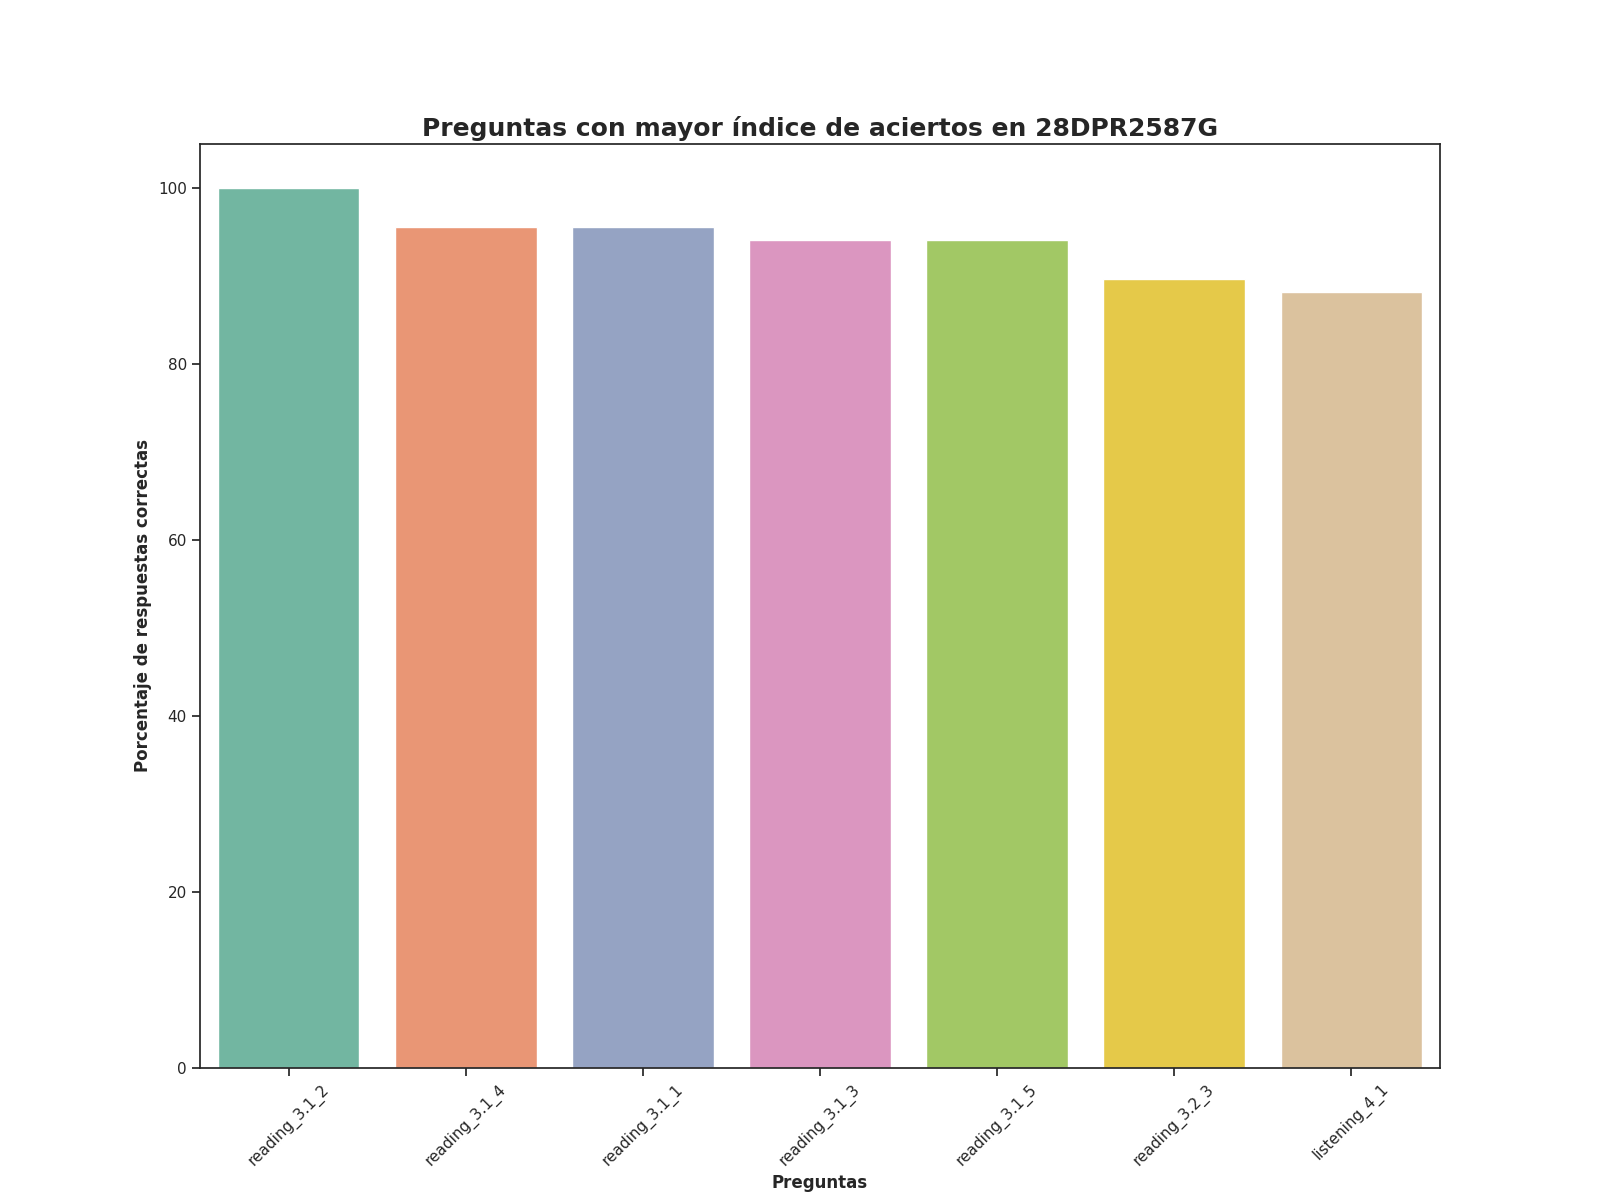

Data behind this chart, as committed beside it:
Top, Pregunta, Porcentaje de respuestas correctas, Número de respuestas correctas
1, reading_3.1_2, 100.0, 68.0
2, reading_3.1_4, 95.59, 65.0
3, reading_3.1_1, 95.59, 65.0
4, reading_3.1_3, 94.12, 64.0
5, reading_3.1_5, 94.12, 64.0
6, reading_3.2_3, 89.71, 61.0
7, listening_4_1, 88.24, 60.0
